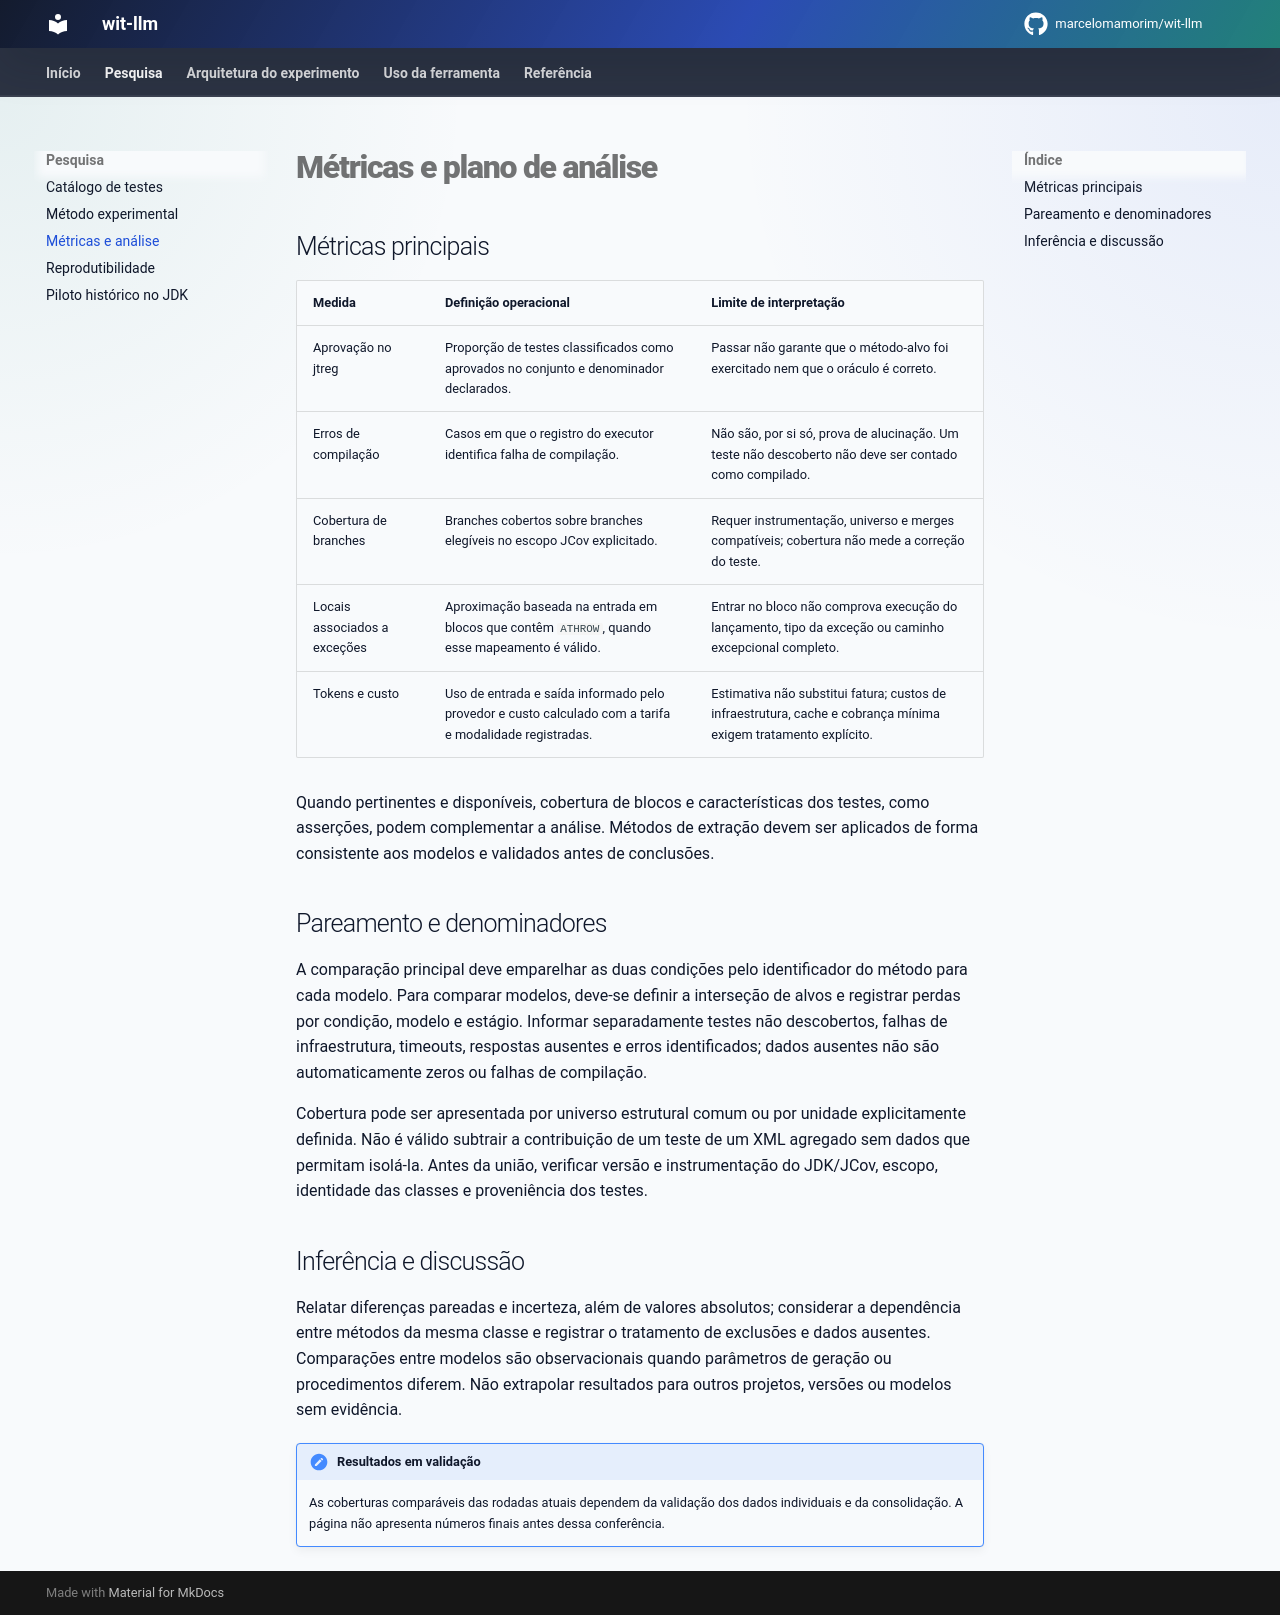

repository: marcelomamorim/wit-llm · page: studies/metricas/index.html · generator: mkdocs

# Métricas e plano de análise

## Métricas principais

| Medida | Definição operacional | Limite de interpretação |
|---|---|---|
| Aprovação no jtreg | Proporção de testes classificados como aprovados no conjunto e denominador declarados. | Passar não garante que o método-alvo foi exercitado nem que o oráculo é correto. |
| Erros de compilação | Casos em que o registro do executor identifica falha de compilação. | Não são, por si só, prova de alucinação. Um teste não descoberto não deve ser contado como compilado. |
| Cobertura de branches | Branches cobertos sobre branches elegíveis no escopo JCov explicitado. | Requer instrumentação, universo e merges compatíveis; cobertura não mede a correção do teste. |
| Locais associados a exceções | Aproximação baseada na entrada em blocos que contêm `ATHROW`, quando esse mapeamento é válido. | Entrar no bloco não comprova execução do lançamento, tipo da exceção ou caminho excepcional completo. |
| Tokens e custo | Uso de entrada e saída informado pelo provedor e custo calculado com a tarifa e modalidade registradas. | Estimativa não substitui fatura; custos de infraestrutura, cache e cobrança mínima exigem tratamento explícito. |

Quando pertinentes e disponíveis, cobertura de blocos e características dos testes, como asserções, podem complementar a análise. Métodos de extração devem ser aplicados de forma consistente aos modelos e validados antes de conclusões.

## Pareamento e denominadores

A comparação principal deve emparelhar as duas condições pelo identificador do método para cada modelo. Para comparar modelos, deve-se definir a interseção de alvos e registrar perdas por condição, modelo e estágio. Informar separadamente testes não descobertos, falhas de infraestrutura, timeouts, respostas ausentes e erros identificados; dados ausentes não são automaticamente zeros ou falhas de compilação.

Cobertura pode ser apresentada por universo estrutural comum ou por unidade explicitamente definida. Não é válido subtrair a contribuição de um teste de um XML agregado sem dados que permitam isolá-la. Antes da união, verificar versão e instrumentação do JDK/JCov, escopo, identidade das classes e proveniência dos testes.

## Inferência e discussão

Relatar diferenças pareadas e incerteza, além de valores absolutos; considerar a dependência entre métodos da mesma classe e registrar o tratamento de exclusões e dados ausentes. Comparações entre modelos são observacionais quando parâmetros de geração ou procedimentos diferem. Não extrapolar resultados para outros projetos, versões ou modelos sem evidência.

!!! note "Resultados em validação"
    As coberturas comparáveis das rodadas atuais dependem da validação dos dados individuais e da consolidação. A página não apresenta números finais antes dessa conferência.
